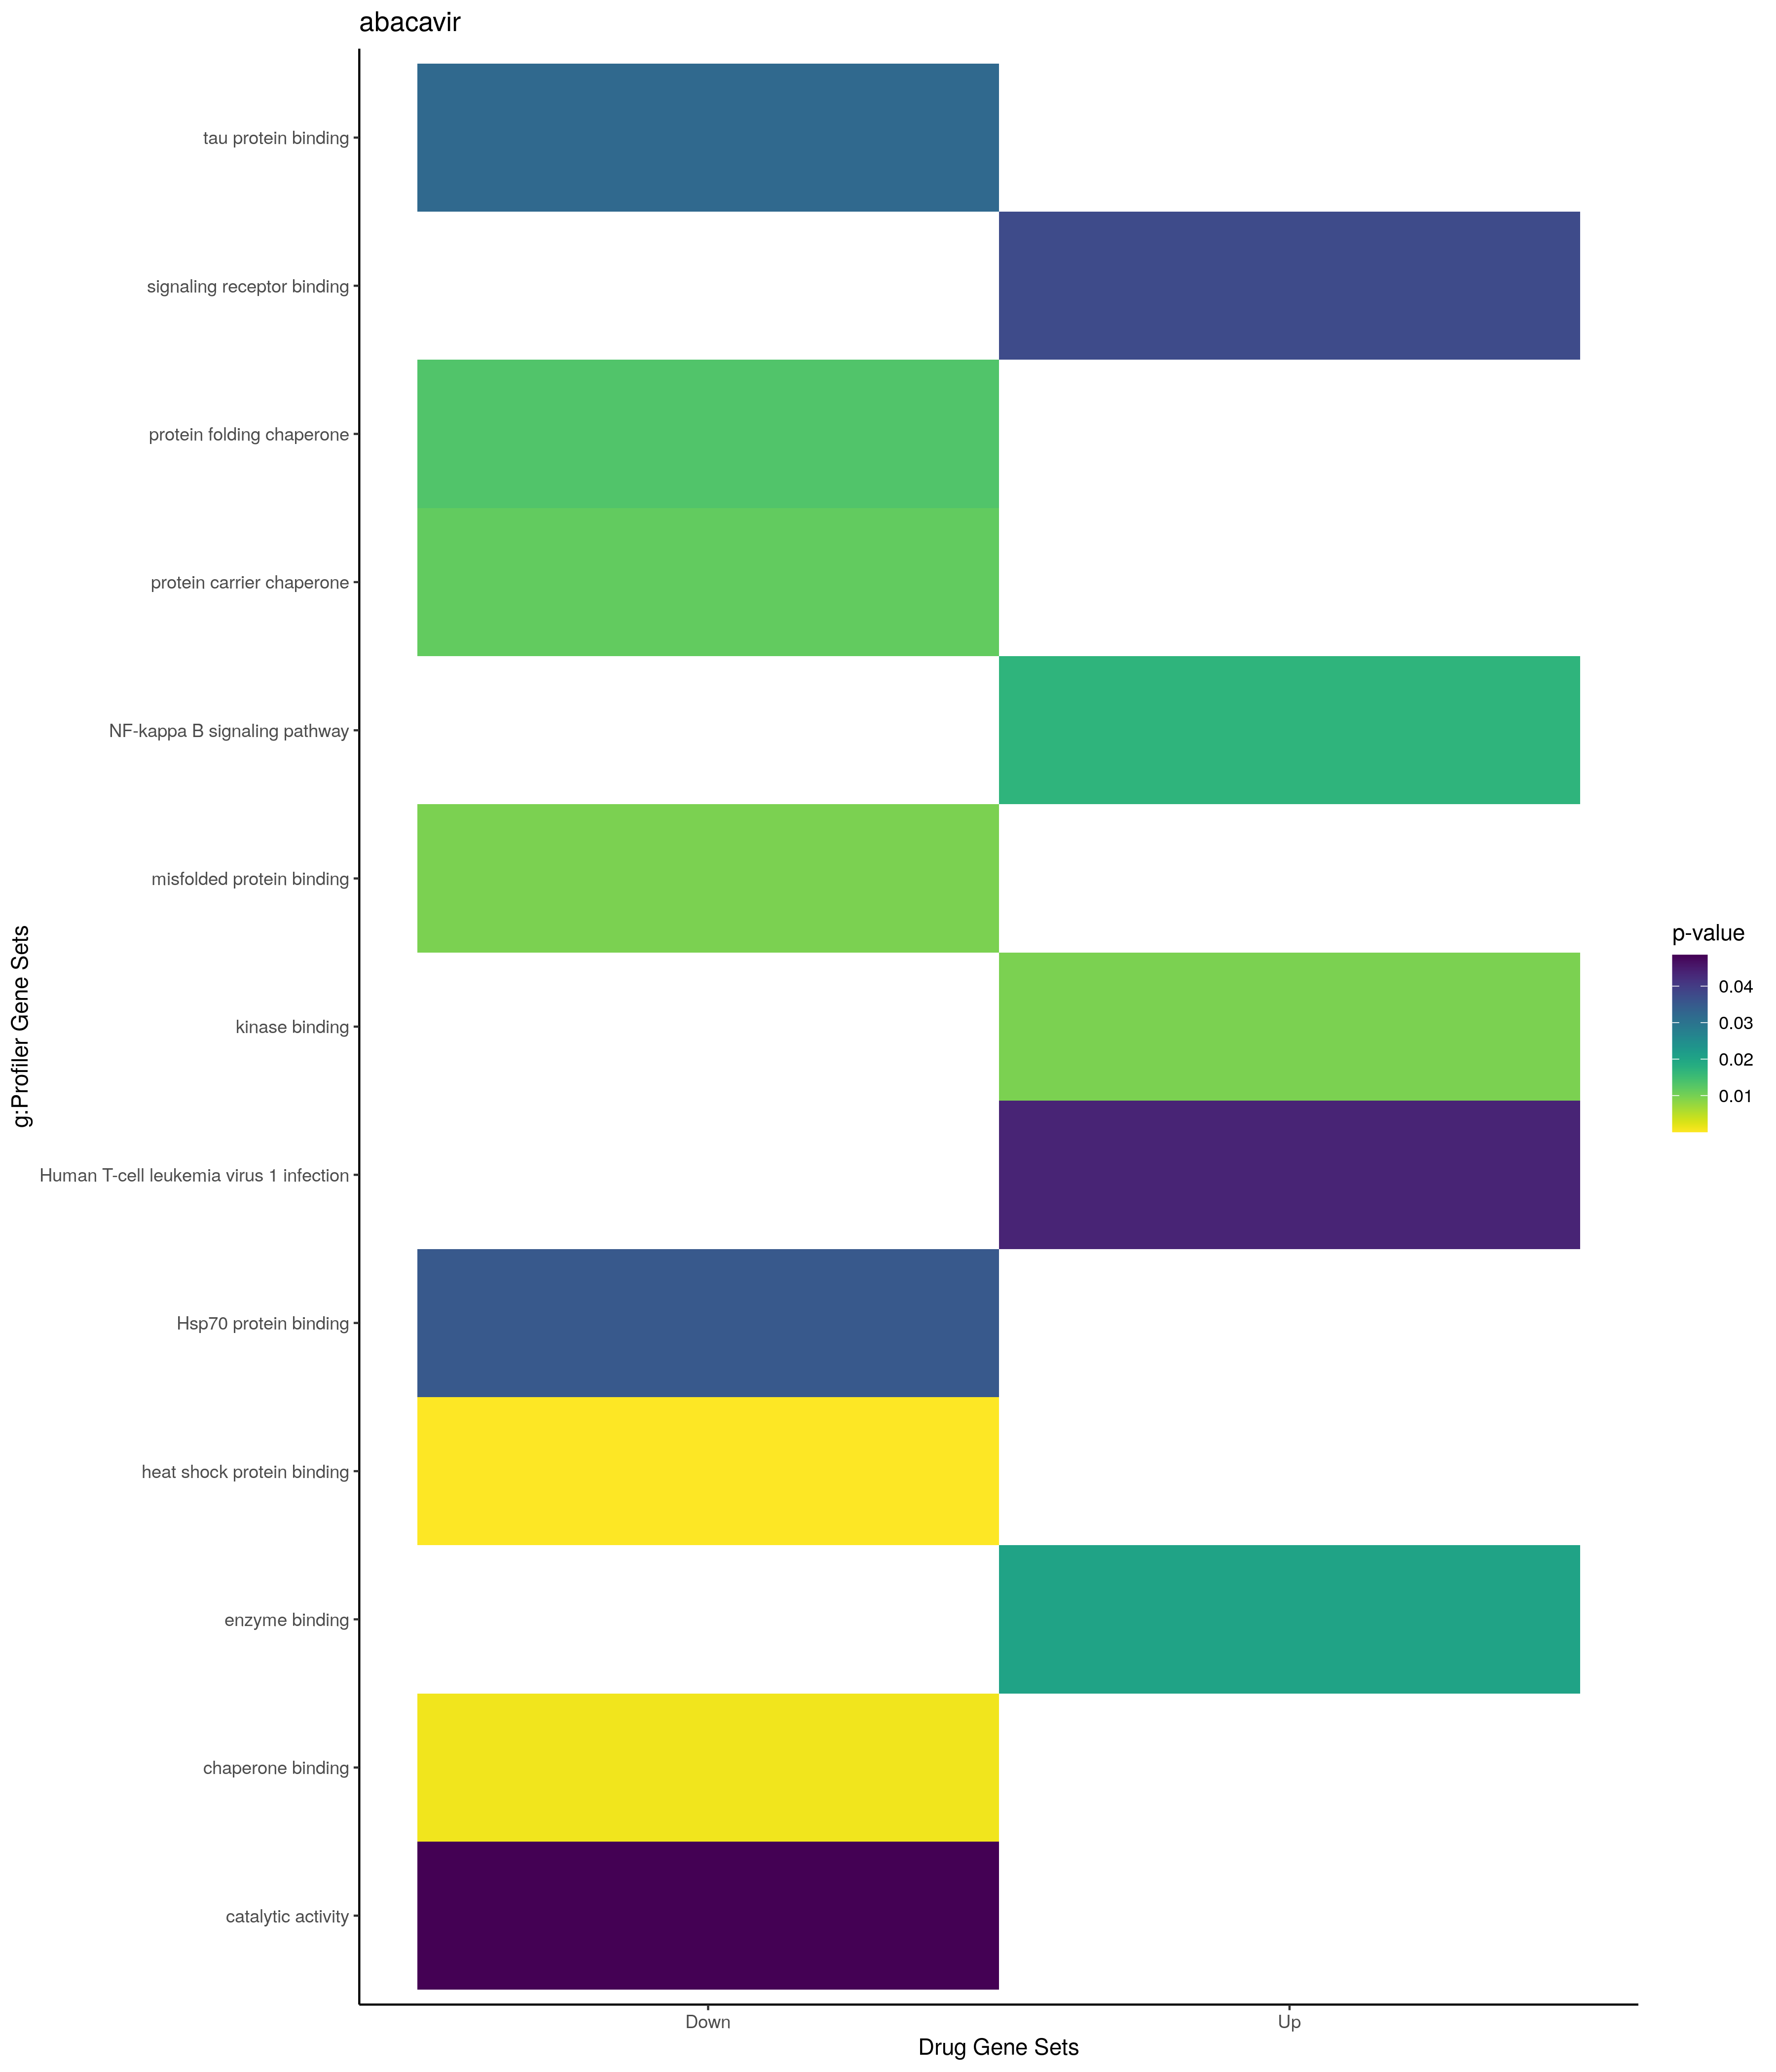

Data behind this chart, as committed beside it:
; query; significant; p_value; term_size; query_size; intersection_size; precision; recall; term_id; source; term_name; effective_domain_size; source_order; set
1; query_1; TRUE; 0,00239560204166058; 12241; 42; 37; 0,880952380952381; 0,00302262887019034; GO:0005737; GO:CC; cytoplasm; 21698; 384; Up
2; query_1; TRUE; 0,0154472743309905; 5420; 28; 17; 0,607142857142857; 0,00313653136531365; GO:0005829; GO:CC; cytosol; 21698; 469; Up
3; query_1; TRUE; 0,00966804104229953; 771; 24; 7; 0,291666666666667; 0,00907911802853437; GO:0019900; GO:MF; kinase binding; 20183; 4613; Up
4; query_1; TRUE; 0,0203782652647963; 2048; 28; 11; 0,392857142857143; 0,00537109375; GO:0019899; GO:MF; enzyme binding; 20183; 4612; Up
5; query_1; TRUE; 0,037566132214953; 1556; 26; 9; 0,346153846153846; 0,0057840616966581; GO:0005102; GO:MF; signaling receptor binding; 20183; 1606; Up
6; query_1; TRUE; 0,0169143124517602; 102; 10; 3; 0,3; 0,0294117647058824; KEGG:04064; KEGG; NF-kappa B signaling pathway; 7559; 240; Up
7; query_1; TRUE; 0,0437188882146094; 211; 7; 3; 0,428571428571429; 0,014218009478673; KEGG:05166; KEGG; Human T-cell leukemia virus 1 infection; 7559; 429; Up
8; query_1; TRUE; 0,0013112040146395; 35; 10; 3; 0,3; 0,0857142857142857; WP:WP3617; WP; Photodynamic therapy-induced NF-kB survi…; 7364; 466; Up
9; query_1; TRUE; 0,0124064944800513; 32; 4; 2; 0,5; 0,0625; WP:WP5113; WP; Antiviral and anti-inflammatory effects …; 7364; 384; Up
10; query_1; TRUE; 0,0139769650463948; 8; 16; 2; 0,125; 0,25; WP:WP4562; WP; Canonical NF-kB pathway; 7364; 194; Up
11; query_1; TRUE; 0,0209508442467202; 272; 24; 6; 0,25; 0,0220588235294118; WP:WP4754; WP; IL-18 signaling pathway; 7364; 503; Up
12; query_1; TRUE; 0,0403780502317926; 62; 17; 3; 0,176470588235294; 0,0483870967741935; WP:WP3624; WP; Lung fibrosis; 7364; 478; Up
13; query_1; TRUE; 0,0430700502252783; 32; 7; 2; 0,285714285714286; 0,0625; WP:WP3858; WP; Toll-like receptor signaling related to …; 7364; 292; Up
14; query_1; TRUE; 0,0438047310816554; 13; 17; 2; 0,117647058823529; 0,153846153846154; WP:WP1434; WP; Osteopontin signaling; 7364; 344; Up
15; query_1; TRUE; 0,00455550640082387; 4; 6; 2; 0,333333333333333; 0,5; CORUM:6037; CORUM; CHIP-HSC70-TAU-UBCH5B complex; 3627; 1856; Down
16; query_1; TRUE; 0,00455550640082387; 4; 6; 2; 0,333333333333333; 0,5; CORUM:6052; CORUM; BAG3-HSC70-HSPB8-CHIP complex; 3627; 1862; Down
17; query_1; TRUE; 2,40334063819571e-05; 16; 7; 3; 0,428571428571429; 0,1875; GO:0061684; GO:BP; chaperone-mediated autophagy; 21100; 18317; Down
18; query_1; TRUE; 0,00118395804187647; 2559; 27; 14; 0,518518518518518; 0,00547088706525987; GO:0009056; GO:BP; catabolic process; 21100; 3659; Down
19; query_1; TRUE; 0,00185167109200565; 2199; 8; 7; 0,875; 0,00318326512050932; GO:0044248; GO:BP; cellular catabolic process; 21100; 12691; Down
20; query_1; TRUE; 0,0066007045888105; 1350; 27; 10; 0,37037037037037; 0,00740740740740741; GO:1901565; GO:BP; organonitrogen compound catabolic proces…; 21100; 24854; Down
21; query_1; TRUE; 0,0067139993636742; 946; 7; 5; 0,714285714285714; 0,00528541226215645; GO:0044087; GO:BP; regulation of cellular component biogene…; 21100; 12628; Down
22; query_1; TRUE; 0,0074457333625045; 2103; 27; 12; 0,444444444444444; 0,00570613409415121; GO:1901575; GO:BP; organic substance catabolic process; 21100; 24863; Down
23; query_1; TRUE; 0,00818200371010964; 402; 14; 5; 0,357142857142857; 0,0124378109452736; GO:0043254; GO:BP; regulation of protein-containing complex…; 21100; 12207; Down
24; query_1; TRUE; 0,00865509527439917; 996; 7; 5; 0,714285714285714; 0,00502008032128514; GO:0030163; GO:BP; protein catabolic process; 21100; 7720; Down
25; query_1; TRUE; 0,00950428059879692; 1406; 27; 10; 0,37037037037037; 0,00711237553342817; GO:0032270; GO:BP; positive regulation of cellular protein …; 21100; 8642; Down
26; query_1; TRUE; 0,0100097016508418; 202; 27; 5; 0,185185185185185; 0,0247524752475248; GO:0043281; GO:BP; regulation of cysteine-type endopeptidas…; 21100; 12221; Down
27; query_1; TRUE; 0,0162272688257631; 1493; 27; 10; 0,37037037037037; 0,00669792364367046; GO:0051247; GO:BP; positive regulation of protein metabolic…; 21100; 15702; Down
28; query_1; TRUE; 0,0169695432497933; 1787; 8; 6; 0,75; 0,00335758254057079; GO:0006508; GO:BP; proteolysis; 21100; 2483; Down
29; query_1; TRUE; 0,0170204757272842; 2276; 27; 12; 0,444444444444444; 0,00527240773286467; GO:0051128; GO:BP; regulation of cellular component organiz…; 21100; 15598; Down
30; query_1; TRUE; 0,017068570706421; 3874; 18; 12; 0,666666666666667; 0,00309757356737222; GO:0006996; GO:BP; organelle organization; 21100; 2920; Down
31; query_1; TRUE; 0,0180291970186423; 228; 27; 5; 0,185185185185185; 0,0219298245614035; GO:2000116; GO:BP; regulation of cysteine-type endopeptidas…; 21100; 29340; Down
32; query_1; TRUE; 0,0258758991306939; 2370; 27; 12; 0,444444444444444; 0,00506329113924051; GO:0032268; GO:BP; regulation of cellular protein metabolic…; 21100; 8640; Down
33; query_1; TRUE; 0,0343883897249677; 999; 26; 8; 0,307692307692308; 0,00800800800800801; GO:0031401; GO:BP; positive regulation of protein modificat…; 21100; 8299; Down
34; query_1; TRUE; 0,039828897898712; 1359; 7; 5; 0,714285714285714; 0,00367917586460633; GO:0009057; GO:BP; macromolecule catabolic process; 21100; 3660; Down
35; query_1; TRUE; 0,000242242401615979; 1001; 14; 7; 0,5; 0,00699300699300699; GO:0099512; GO:CC; supramolecular fiber; 21698; 3777; Down
36; query_1; TRUE; 0,000257274937228593; 1010; 14; 7; 0,5; 0,00693069306930693; GO:0099081; GO:CC; supramolecular polymer; 21698; 3747; Down
37; query_1; TRUE; 0,00147905233853885; 124; 22; 4; 0,181818181818182; 0,032258064516129; GO:1904813; GO:CC; ficolin-1-rich granule lumen; 21698; 4086; Down
38; query_1; TRUE; 0,00177454741638657; 1349; 14; 7; 0,5; 0,00518902891030393; GO:0099080; GO:CC; supramolecular complex; 21698; 3746; Down
39; query_1; TRUE; 0,00312290194219303; 320; 22; 5; 0,227272727272727; 0,015625; GO:0034774; GO:CC; secretory granule lumen; 21698; 1799; Down
40; query_1; TRUE; 0,00325412735557316; 5420; 8; 8; 1; 0,0014760147601476; GO:0005829; GO:CC; cytosol; 21698; 469; Down
41; query_1; TRUE; 0,00326656807671574; 323; 22; 5; 0,227272727272727; 0,0154798761609907; GO:0060205; GO:CC; cytoplasmic vesicle lumen; 21698; 2596; Down
42; query_1; TRUE; 0,00336518024951651; 325; 22; 5; 0,227272727272727; 0,0153846153846154; GO:0031983; GO:CC; vesicle lumen; 21698; 1452; Down
43; query_1; TRUE; 0,00474727146071508; 866; 23; 7; 0,304347826086957; 0,00808314087759815; GO:0030141; GO:CC; secretory granule; 21698; 1079; Down
44; query_1; TRUE; 0,00700167041153926; 184; 22; 4; 0,181818181818182; 0,0217391304347826; GO:0101002; GO:CC; ficolin-1-rich granule; 21698; 3796; Down
45; query_1; TRUE; 0,00767428615049466; 34; 6; 2; 0,333333333333333; 0,0588235294117647; GO:0101031; GO:CC; chaperone complex; 21698; 3800; Down
46; query_1; TRUE; 0,0102174068470034; 4707; 28; 16; 0,571428571428571; 0,00339919269173571; GO:0012505; GO:CC; endomembrane system; 21698; 816; Down
47; query_1; TRUE; 0,0132260702683527; 2110; 25; 10; 0,4; 0,004739336492891; GO:0070062; GO:CC; extracellular exosome; 21698; 2739; Down
48; query_1; TRUE; 0,0144785137449545; 1031; 23; 7; 0,304347826086957; 0,00678952473326867; GO:0099503; GO:CC; secretory vesicle; 21698; 3776; Down
49; query_1; TRUE; 0,0145149659443557; 2133; 25; 10; 0,4; 0,0046882325363338; GO:1903561; GO:CC; extracellular vesicle; 21698; 4067; Down
50; query_1; TRUE; 0,014573376424271; 2134; 25; 10; 0,4; 0,00468603561387067; GO:0065010; GO:CC; extracellular membrane-bounded organelle; 21698; 2715; Down
51; query_1; TRUE; 0,014573376424271; 2134; 25; 10; 0,4; 0,00468603561387067; GO:0043230; GO:CC; extracellular organelle; 21698; 2127; Down
52; query_1; TRUE; 0,0212094428240929; 2463; 23; 10; 0,434782608695652; 0,00406008932196508; GO:0031410; GO:CC; cytoplasmic vesicle; 21698; 1320; Down
53; query_1; TRUE; 0,0213570106829501; 2465; 23; 10; 0,434782608695652; 0,00405679513184584; GO:0097708; GO:CC; intracellular vesicle; 21698; 3493; Down
54; query_1; TRUE; 0,029995368089585; 3957; 25; 13; 0,52; 0,00328531715946424; GO:0031982; GO:CC; vesicle; 21698; 1451; Down
55; query_1; TRUE; 0,0411614681160617; 12241; 28; 25; 0,892857142857143; 0,00204231680418266; GO:0005737; GO:CC; cytoplasm; 21698; 384; Down
56; query_1; TRUE; 1,73441574097343e-05; 126; 7; 4; 0,571428571428571; 0,0317460317460317; GO:0031072; GO:MF; heat shock protein binding; 20183; 5031; Down
57; query_1; TRUE; 0,000994441577387656; 107; 6; 3; 0,5; 0,0280373831775701; GO:0051087; GO:MF; chaperone binding; 20183; 9101; Down
58; query_1; TRUE; 0,00963336709341693; 28; 6; 2; 0,333333333333333; 0,0714285714285714; GO:0051787; GO:MF; misfolded protein binding; 20183; 9222; Down
59; query_1; TRUE; 0,011688394485666; 18; 10; 2; 0,2; 0,111111111111111; GO:0140597; GO:MF; protein carrier chaperone; 20183; 11888; Down
60; query_1; TRUE; 0,013247863358422; 40; 5; 2; 0,4; 0,05; GO:0044183; GO:MF; protein folding chaperone; 20183; 7051; Down
... 9 more rows
